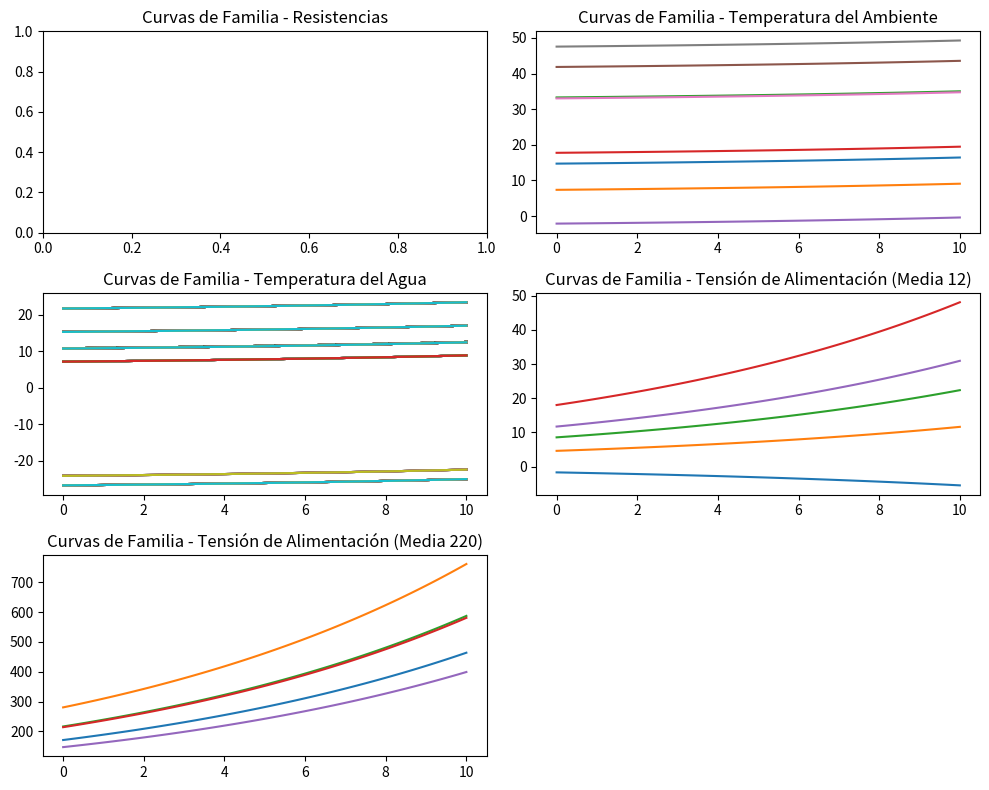

Recreate this plot in Python.
import numpy as np
import matplotlib.pyplot as plt

def resistencia_uniforme():
    return np.random.uniform(1, 10, 5)

def temperatura_normal():
    return np.random.normal(10, 5, 5)

def temperatura_ambiente_uniforme():
    return np.random.uniform(-20, 50, 8)

def tension_alimentacion_normal(option=1):
    if option == 1:
        return np.random.normal(12, 4, 5)
    elif option == 2:
        return np.random.normal(220, 40, 5)

def curva_familia(x, parametros):
    a, b, c = parametros
    return a * np.exp(b * x) + c 

def simular_descenso(temp_agua_actual, prob_ocurrencia, max_descenso):
    if np.random.random() < prob_ocurrencia:
        descenso = np.random.uniform(0, max_descenso)
        duracion = np.random.randint(1, 60) 
        temp_agua_actual -= descenso
        print(f"Descenso de temperatura: {descenso} grados durante {duracion} segundos.")
    return temp_agua_actual

# Generar datos para las curvas de familia
resistencias = resistencia_uniforme()
temperaturas_agua = temperatura_normal()
temperaturas_ambiente = temperatura_ambiente_uniforme()

tensiones_alimentacion_media_12 = tension_alimentacion_normal(option=1)
tensiones_alimentacion_media_220 = tension_alimentacion_normal(option=2)

x = np.linspace(0, 10, 100)

# Graficar las curvas de familia
plt.figure(figsize=(10, 8))

subplot_titles = [
    'Curvas de Familia - Resistencias',
    'Curvas de Familia - Temperatura del Ambiente',
    'Curvas de Familia - Temperatura del Agua',
    'Curvas de Familia - Tensión de Alimentación (Media 12)',
    'Curvas de Familia - Tensión de Alimentación (Media 220)'
]

subplot_data = [
    (resistencias, 'resistencia'),
    (temperaturas_ambiente, 'temperatura_ambiente'),
    (temperaturas_agua, 'temperatura_agua'),
    (tensiones_alimentacion_media_12, 'tension_media_12'),
    (tensiones_alimentacion_media_220, 'tension_media_220')
]

for i, (data, data_type) in enumerate(subplot_data, start=1):
    plt.subplot(3, 2, i)
    plt.title(subplot_titles[i-1])
    for value in data:
        if data_type == 'resistencia':
            parametros = [value, 0.1, 0.5]
        elif data_type == 'temperatura_agua':
            temp_agua_actual = value
            for j in range(len(x)):
                temp_agua_actual = simular_descenso(temp_agua_actual, 1/300, 50)
                parametros = [1, 0.1, temp_agua_actual]
                plt.plot(x, curva_familia(x, parametros))
        elif data_type == 'temperatura_ambiente':
            parametros = [1, 0.1, value]
            plt.plot(x, curva_familia(x, parametros))
        elif data_type == 'tension_media_12' or data_type == 'tension_media_220':
            parametros = [value, 0.1, 0.5]
            plt.plot(x, curva_familia(x, parametros))

plt.tight_layout()
plt.show()
